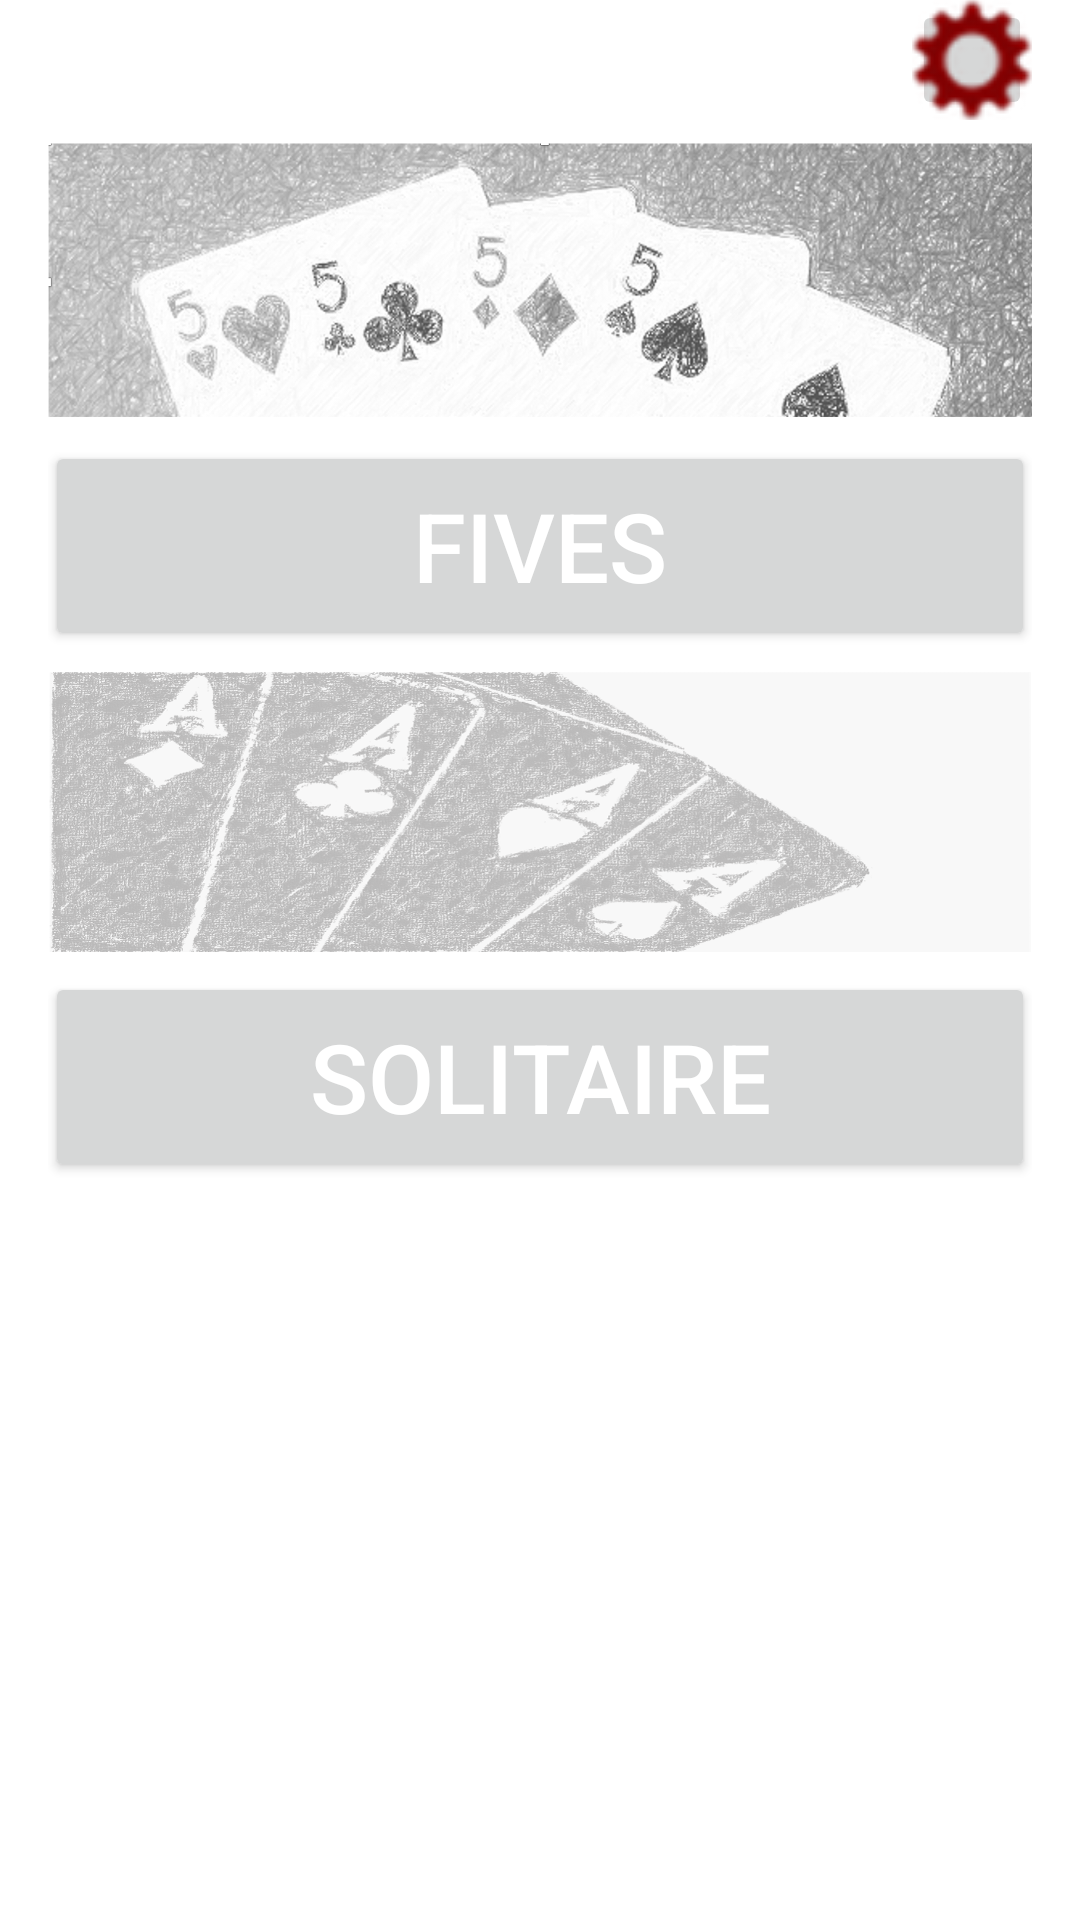

The Android layout XML behind this screen, and the referenced resources:
<!-- AndroidManifest.xml: application theme Theme.CardGameSuiteApp -->
<!-- res/layout/app_collection_content_main_page.xml -->
<?xml version="1.0" encoding="utf-8"?>
<androidx.core.widget.NestedScrollView xmlns:android="http://schemas.android.com/apk/res/android"
    xmlns:app="http://schemas.android.com/apk/res-auto"
    xmlns:tools="http://schemas.android.com/tools"
    android:layout_width="match_parent"
    android:layout_height="match_parent"
    app:layout_behavior="@string/appbar_scrolling_view_behavior"
    tools:context="cards.gameCollectionMainMenu.DisplayMainPageActivity">

    <LinearLayout
        android:layout_width="match_parent"
        android:layout_height="match_parent"
        android:paddingLeft="16dp"
        android:paddingRight="16dp"
        android:orientation="vertical"
        android:gravity="center">

        <ImageButton
            android:id="@+id/settings_button"
            android:layout_width="40dp"
            android:layout_height="40dp"
            android:layout_gravity="end"
            android:onClick="clickSettingsButton"
            android:src="@drawable/red_cog_icon"
            android:contentDescription="@string/settings_cog_icon" />

        <ImageView
            android:id="@+id/fivesImageView"
            android:layout_width="wrap_content"
            android:layout_height="107dp"
            android:contentDescription="@string/fivesImage"
            android:src="@drawable/fives_cover" />

        <LinearLayout
            android:layout_width="match_parent"
            android:layout_height="match_parent"
            android:orientation="horizontal"
            android:gravity="center">

            <Button
                android:layout_width="330dp"
                android:layout_height="70dp"
                android:layout_gravity="center"
                android:text="@string/fives"
                android:textColor="@color/white"
                android:onClick="clickPlayFivesButton"
                android:textSize="32sp"/>

            <LinearLayout
                android:layout_width="match_parent"
                android:layout_height="match_parent"
                android:orientation="vertical"
                android:gravity="left">

                <ImageButton
                    android:id="@+id/fives_info_button"
                    android:layout_width="30dp"
                    android:layout_height="30dp"
                    android:layout_gravity="start"
                    android:src="@drawable/red_info_icon"
                    android:onClick="clickFivesRulesButton"
                    android:contentDescription="@string/infoIcon" />

                <Space
                    android:layout_width="30dp"
                    android:layout_height="5dp"/>

                <ImageButton
                    android:id="@+id/fives_settings_button"
                    android:layout_width="30dp"
                    android:layout_height="30dp"
                    android:layout_gravity="start"
                    android:contentDescription="@string/settings_cog_icon"
                    android:onClick="clickFivesSettingsButton"
                    android:src="@drawable/red_cog_icon_mini" />

            </LinearLayout>

        </LinearLayout>

        <ImageView
            android:id="@+id/solitaireImageView"
            android:layout_width="wrap_content"
            android:layout_height="107dp"
            android:contentDescription="@string/solitaireImage"
            android:src="@drawable/solitaire_cover" />

        <LinearLayout
            android:layout_width="match_parent"
            android:layout_height="match_parent"
            android:orientation="horizontal"
            android:gravity="center">

            <Button
                android:layout_width="330dp"
                android:layout_height="70dp"
                android:layout_gravity="center"
                android:text="@string/solitaire"
                android:textColor="@color/white"
                android:onClick="clickPlaySolitaireButton"
                android:textSize="32sp"/>

            <LinearLayout
                android:layout_width="match_parent"
                android:layout_height="match_parent"
                android:orientation="vertical"
                android:gravity="left">

                <ImageButton
                    android:id="@+id/solitaire_info_button"
                    android:layout_width="30dp"
                    android:layout_height="30dp"
                    android:layout_gravity="start"
                    android:src="@drawable/red_info_icon"
                    android:onClick="clickSolitaireRulesButton"
                    android:contentDescription="@string/infoIcon" />

                <Space
                    android:layout_width="30dp"
                    android:layout_height="5dp"/>

                <ImageButton
                    android:id="@+id/solitaire_settings_button"
                    android:layout_width="30dp"
                    android:layout_height="30dp"
                    android:layout_gravity="start"
                    android:contentDescription="@string/settings_cog_icon"
                    android:onClick="clickSolitaireSettingsButton"
                    android:src="@drawable/red_cog_icon_mini" />

            </LinearLayout>

        </LinearLayout>

    </LinearLayout>

</androidx.core.widget.NestedScrollView>
<!-- resources referenced by this layout -->
<resources>
  <color name="white">#FFFFFFFF</color>
  <!-- drawable fives_cover: png bitmap (drawable, 750995 bytes) -->
  <!-- drawable red_cog_icon: png bitmap (drawable, 4521 bytes) -->
  <!-- drawable red_cog_icon_mini: png bitmap (drawable, 3298 bytes) -->
  <!-- drawable red_info_icon: png bitmap (drawable, 2794 bytes) -->
  <!-- drawable solitaire_cover: png bitmap (drawable, 787241 bytes) -->
  <string name="fives">Fives</string>
  <string name="fivesImage">fivesImage</string>
  <string name="infoIcon">InfoIcon</string>
  <string name="settings_cog_icon">Settings Cog Icon</string>
  <string name="solitaire">Solitaire</string>
  <string name="solitaireImage">Solitaire</string>
  <style name="Theme.CardGameSuiteApp" parent="Theme.MaterialComponents.DayNight.NoActionBar">
          
          <item name="colorPrimary">@color/red</item>
          <item name="colorPrimaryVariant">@color/crimson</item>
          <item name="colorOnPrimary">@color/white</item>
          
          <item name="colorSecondary">@color/grey</item>
          <item name="colorSecondaryVariant">@color/pale_grey</item>
          <item name="colorOnSecondary">@color/black</item>
          
          <item name="android:statusBarColor" tools:targetApi="l">?attr/colorPrimaryVariant</item>
          
      </style>
  <color name="red">#C12020</color>
  <color name="crimson">#6A0000</color>
  <color name="grey">#ADADAD</color>
  <color name="pale_grey">#DEDEDE</color>
  <color name="black">#000000</color>
</resources>
